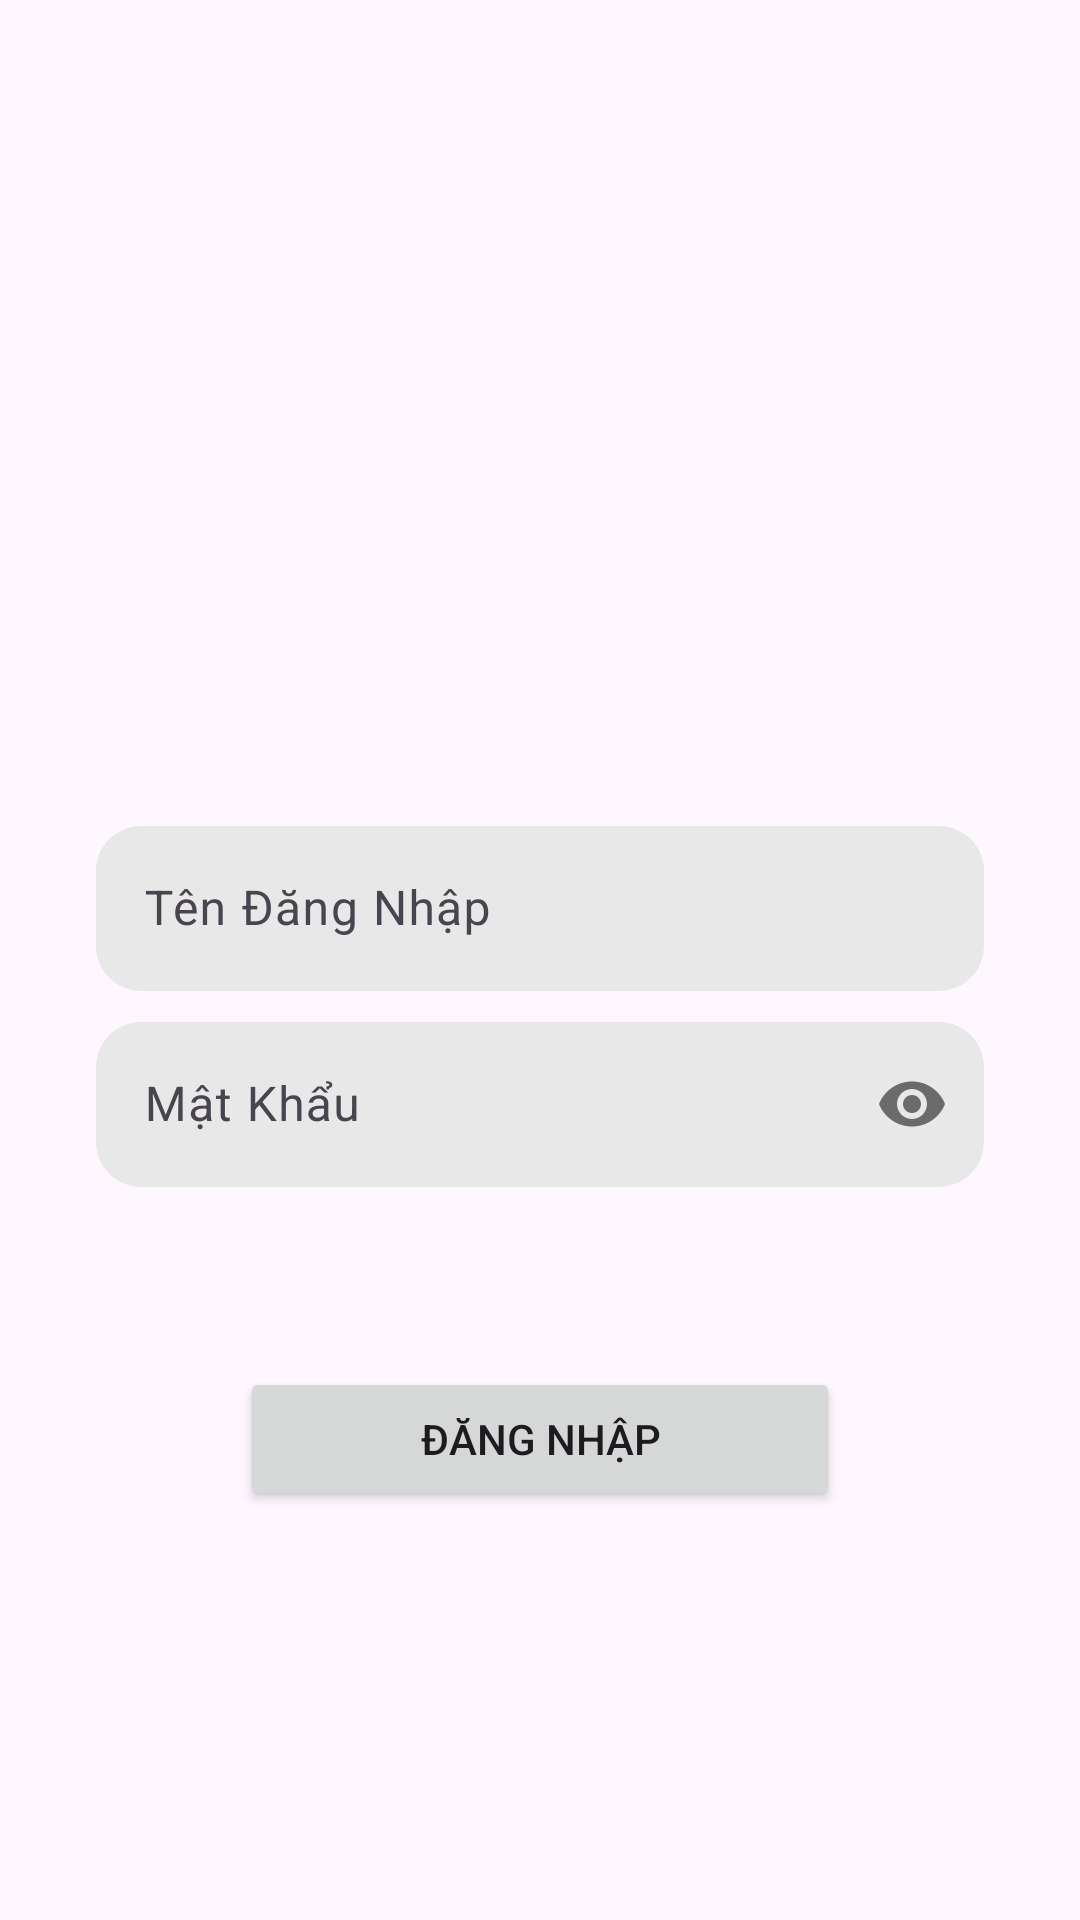

The Android layout XML behind this screen, and the referenced resources:
<!-- AndroidManifest.xml: application theme Theme.DuAnMauviettn -->
<!-- res/layout/activity_dang_nhap.xml -->
<?xml version="1.0" encoding="utf-8"?>
<LinearLayout xmlns:android="http://schemas.android.com/apk/res/android"
    xmlns:app="http://schemas.android.com/apk/res-auto"
    xmlns:tools="http://schemas.android.com/tools"
    android:layout_width="match_parent"
    android:layout_height="match_parent"
    tools:context=".DangNhapActivity"
    android:orientation="vertical"

    android:background="@drawable/dm1">

    <ImageView
        android:layout_marginTop="70dp"
        android:layout_width="wrap_content"
        android:layout_height="100dp"
        android:src="@mipmap/logo"/>


    <com.google.android.material.textfield.TextInputLayout
        android:layout_width="match_parent"
        android:layout_height="wrap_content"
        app:passwordToggleEnabled="false"
        android:layout_marginTop="100dp">

        <EditText
            android:id="@+id/edt_namedn"
            android:layout_width="match_parent"
            android:layout_height="55dp"
            android:background="@drawable/edit_text_backgroup"
            android:layout_marginStart="32dp"
            android:layout_marginEnd="32dp"
            android:layout_marginTop="30dp"
            android:hint="Tên Đăng Nhập"/>
    </com.google.android.material.textfield.TextInputLayout>


    <com.google.android.material.textfield.TextInputLayout
        android:layout_width="match_parent"
        android:layout_height="wrap_content"
        app:passwordToggleEnabled="true"
        android:layout_marginTop="5dp">

        <EditText
            android:id="@+id/edt_matkhaudn"
            android:layout_width="match_parent"
            android:layout_height="55dp"
            android:background="@drawable/edit_text_backgroup"
            android:layout_marginStart="32dp"
            android:layout_marginEnd="32dp"
            android:layout_marginTop="30dp"
            android:hint="Mật Khẩu"
            android:inputType="textPassword"/>

    </com.google.android.material.textfield.TextInputLayout>


    <LinearLayout
        android:layout_gravity="center"
        android:layout_width="200dp"
        android:layout_height="wrap_content"
        android:orientation="horizontal"
        android:layout_marginTop="10dp">

        <Button
            android:layout_marginTop="50dp"
            android:id="@+id/btn_dang_nhap"
            android:layout_width="wrap_content"
            android:layout_height="wrap_content"
            android:layout_weight="1"
            android:text="Đăng Nhập"
           />





    </LinearLayout>

</LinearLayout>
<!-- resources referenced by this layout -->
<resources>
  <!-- drawable edit_text_backgroup (drawable) -->
  <?xml version="1.0" encoding="utf-8"?>
  <shape xmlns:android="http://schemas.android.com/apk/res/android">
          <solid android:color="#E8E8E8"/>
          <corners android:radius="15dp"/>
  
  </shape>
  <style name="Theme.DuAnMauviettn" parent="Base.Theme.DuAnMauviettn" />
  <style name="Base.Theme.DuAnMauviettn" parent="Theme.Material3.DayNight.NoActionBar">
          
          
      </style>
</resources>
